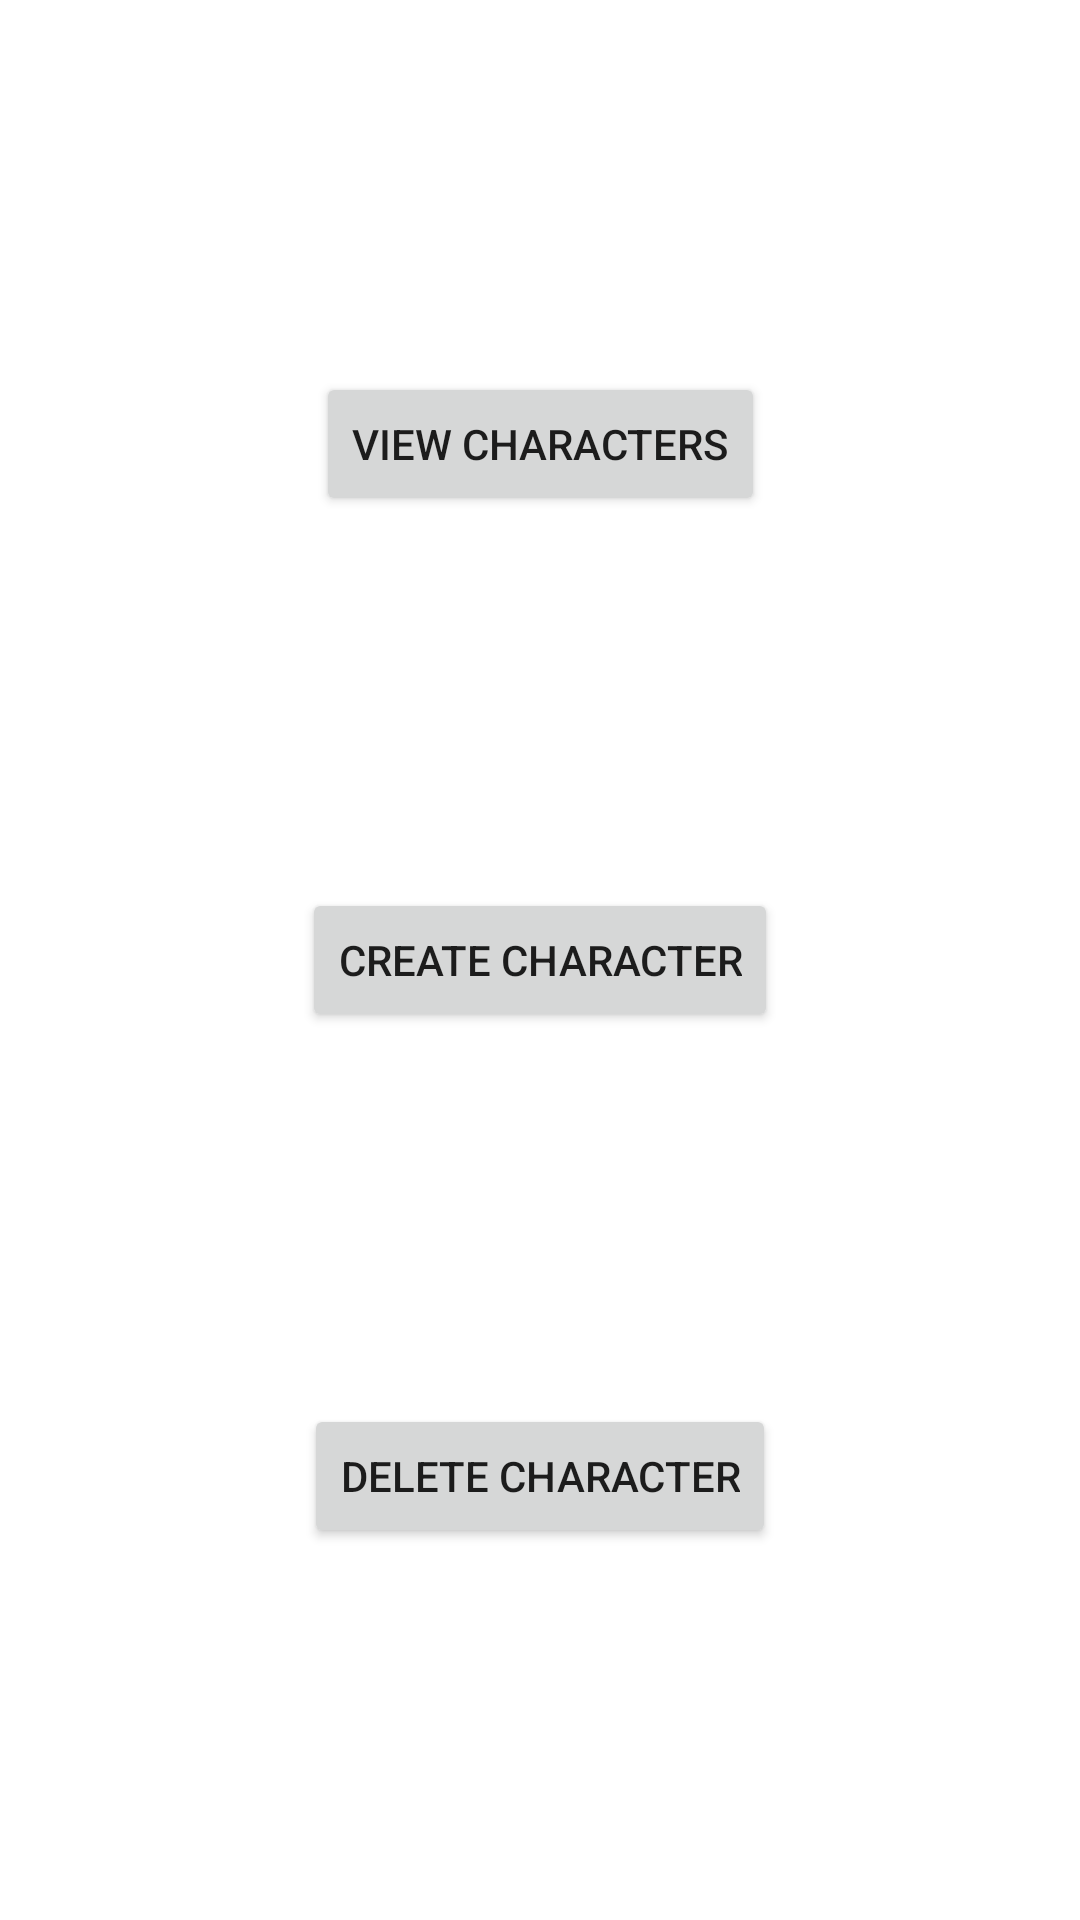

Here is an Android app screen rendered from its layout file. Give the layout XML and the strings, colors and styles it references.
<!-- AndroidManifest.xml: application theme Theme.CompletoAndroid -->
<!-- res/layout/fragment_profile.xml -->
<?xml version="1.0" encoding="utf-8"?>
<androidx.constraintlayout.widget.ConstraintLayout
    xmlns:android="http://schemas.android.com/apk/res/android"
    xmlns:app="http://schemas.android.com/apk/res-auto"
    xmlns:tools="http://schemas.android.com/tools"
    android:layout_width="match_parent"
    android:layout_height="match_parent">

    <Button
        android:id="@+id/button_view_characters"
        android:layout_width="wrap_content"
        android:layout_height="wrap_content"
        android:text="View Characters"
        app:layout_constraintBottom_toTopOf="@+id/button_create_new_character"
        app:layout_constraintEnd_toEndOf="parent"
        app:layout_constraintStart_toStartOf="parent"
        app:layout_constraintTop_toTopOf="parent" />

    <Button
        android:id="@+id/button_create_new_character"
        android:layout_width="wrap_content"
        android:layout_height="wrap_content"
        android:text="Create Character"
        app:layout_constraintBottom_toBottomOf="parent"
        app:layout_constraintEnd_toEndOf="parent"
        app:layout_constraintStart_toStartOf="parent"
        app:layout_constraintTop_toTopOf="parent" />

    <Button
        android:id="@+id/button_delete_character"
        android:layout_width="wrap_content"
        android:layout_height="wrap_content"
        android:text="Delete Character"
        app:layout_constraintBottom_toBottomOf="parent"
        app:layout_constraintEnd_toEndOf="parent"
        app:layout_constraintStart_toStartOf="parent"
        app:layout_constraintTop_toBottomOf="@+id/button_create_new_character" />

</androidx.constraintlayout.widget.ConstraintLayout>
<!-- resources referenced by this layout -->
<resources>
  <style name="Theme.CompletoAndroid" parent="Theme.MaterialComponents.DayNight.DarkActionBar">
          
          <item name="colorPrimary">@color/cardview_dark_background</item>
          <item name="colorPrimaryVariant">@color/black</item>
          <item name="colorOnPrimary">#ffd9ab14</item>
          
          <item name="colorSecondary">@color/teal_200</item>
          <item name="colorSecondaryVariant">@color/teal_700</item>
          <item name="colorOnSecondary">@color/black</item>
          
          <item name="android:statusBarColor" tools:targetApi="l">?attr/colorPrimaryVariant</item>
          
      </style>
  <color name="black">#FF000000</color>
  <color name="teal_200">#FF03DAC5</color>
  <color name="teal_700">#FF018786</color>
</resources>
